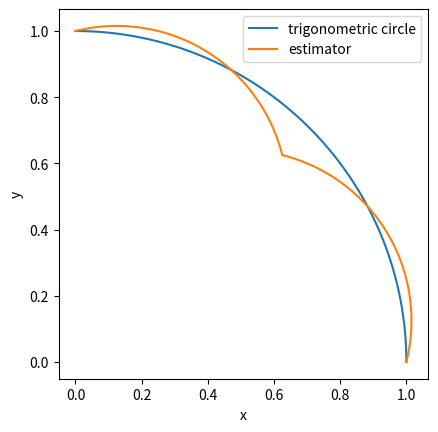
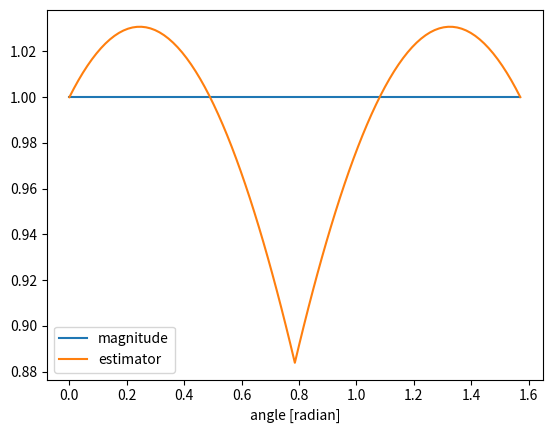

Write Python code to recreate these figures, in order.
import numpy as np
import matplotlib.pyplot as plt

N = 101
angle = np.linspace(0,1,N) * np.pi / 2.0
x = np.cos(angle)
y = np.sin(angle)

mag_est = np.zeros_like(angle)
for i in range(len(mag_est)):
  abs_i = np.abs(x[i])
  abs_q = np.abs(y[i])

  maxi = max(abs_i,abs_q)
  mini = min(abs_i,abs_q)

  mag_est[i] = maxi + (mini / 4)

print('RMSE: {:.2f}%'.format(100 * np.sum(np.square(mag_est - 1.0) / N)))
print('MAE: {:.2f}%'.format(100 * np.sum(np.abs(mag_est - 1.0)) / N))
print('Peak Error: {:.2f}%'.format(100 * np.max(np.abs(mag_est - 1.0))))

plt.figure()
plt.plot(x, y,label='trigonometric circle')
plt.plot(x * mag_est, y * mag_est,label='estimator')
plt.gca().set_aspect('equal', 'box')
plt.xlabel('x')
plt.ylabel('y')
plt.legend()
plt.draw()

plt.figure()
plt.plot(angle, np.ones_like(angle),label='magnitude')
plt.plot(angle, mag_est, label='estimator')
plt.xlabel('angle [radian]')
plt.legend()
plt.show()
